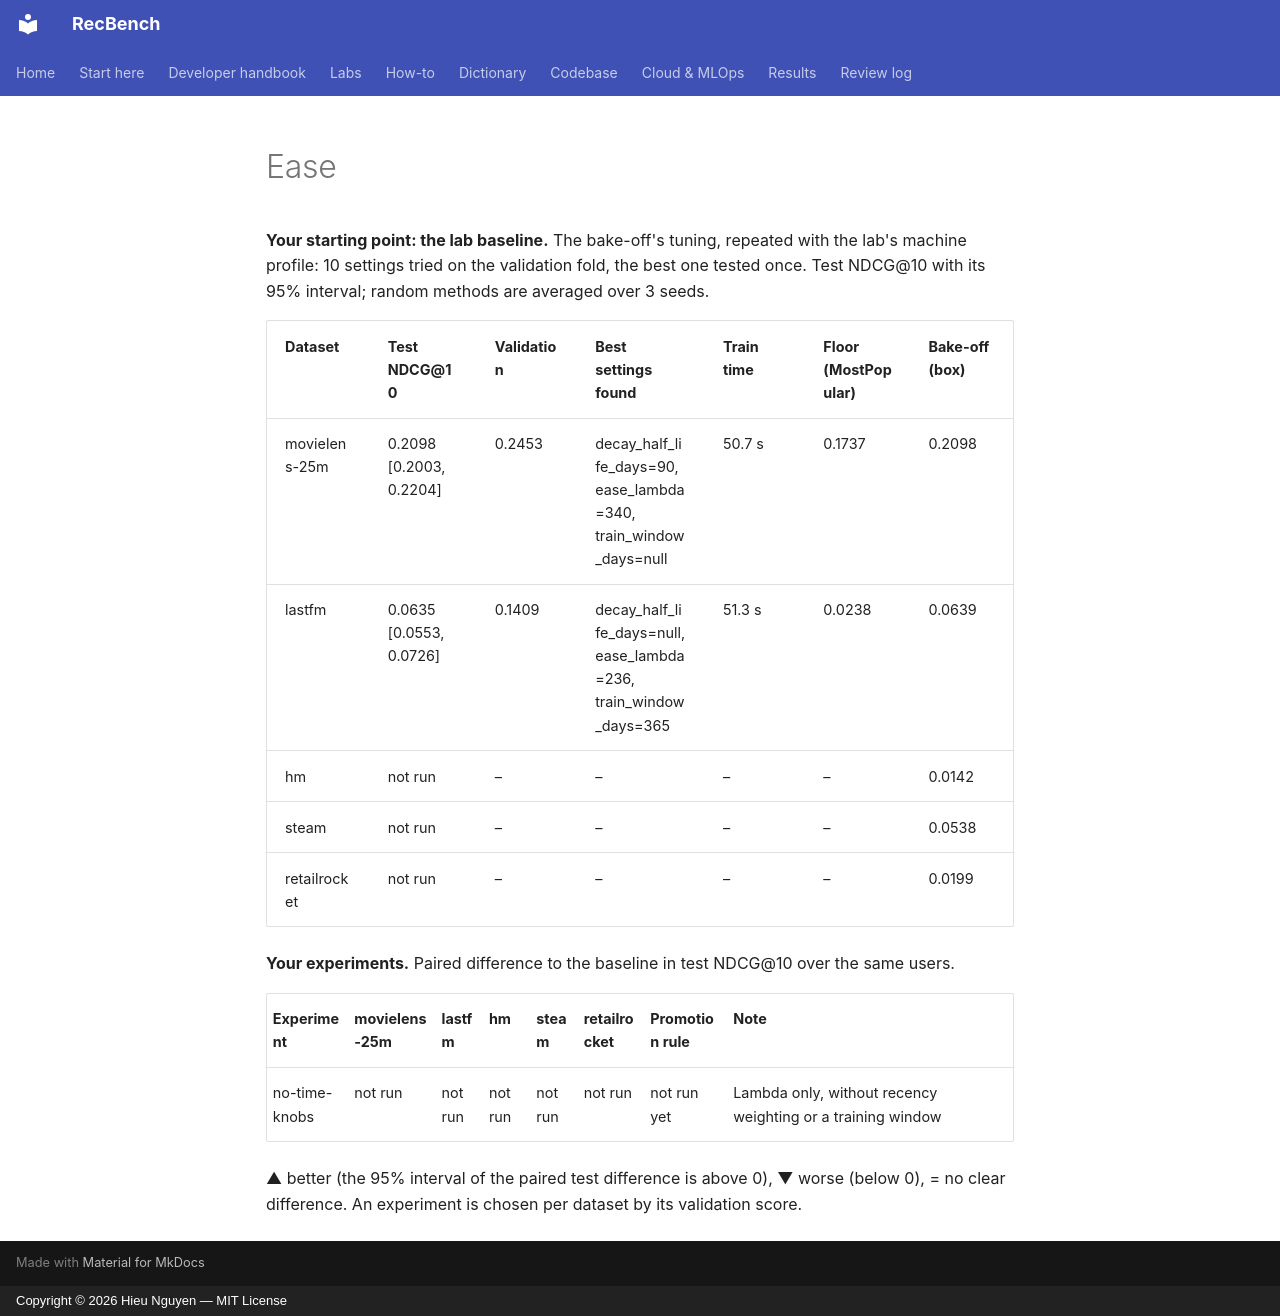

repository: trunghieu11/recbench · page: generated/lab/ease/index.html · generator: mkdocs · copyright: Copyright © 2026 Hieu Nguyen — MIT License

<!-- generated by recbench.lab.scoreboard; do not edit -->

**Your starting point: the lab baseline.** The bake-off's tuning, repeated with the lab's machine profile: 10 settings tried on the validation fold, the best one tested once. Test NDCG@10 with its 95% interval; random methods are averaged over 3 seeds.

| Dataset | Test NDCG@10 | Validation | Best settings found | Train time | Floor (MostPopular) | Bake-off (box) |
|---|---|---|---|---|---|---|
| movielens-25m | 0.2098 [0.2003, 0.2204] | 0.2453 | decay_half_life_days=90, ease_lambda=340, train_window_days=null | 50.7 s | 0.1737 | 0.2098 |
| lastfm | 0.0635 [0.0553, 0.0726] | 0.1409 | decay_half_life_days=null, ease_lambda=236, train_window_days=365 | 51.3 s | 0.0238 | 0.0639 |
| hm | not run | – | – | – | – | 0.0142 |
| steam | not run | – | – | – | – | 0.0538 |
| retailrocket | not run | – | – | – | – | 0.0199 |

**Your experiments.** Paired difference to the baseline in test NDCG@10 over the same users.

| Experiment | movielens-25m | lastfm | hm | steam | retailrocket | Promotion rule | Note |
|---|---|---|---|---|---|---|---|
| no-time-knobs | not run | not run | not run | not run | not run | not run yet | Lambda only, without recency weighting or a training window |

▲ better (the 95% interval of the paired test difference is above 0), ▼ worse (below 0), = no clear difference. An experiment is chosen per dataset by its validation score.
